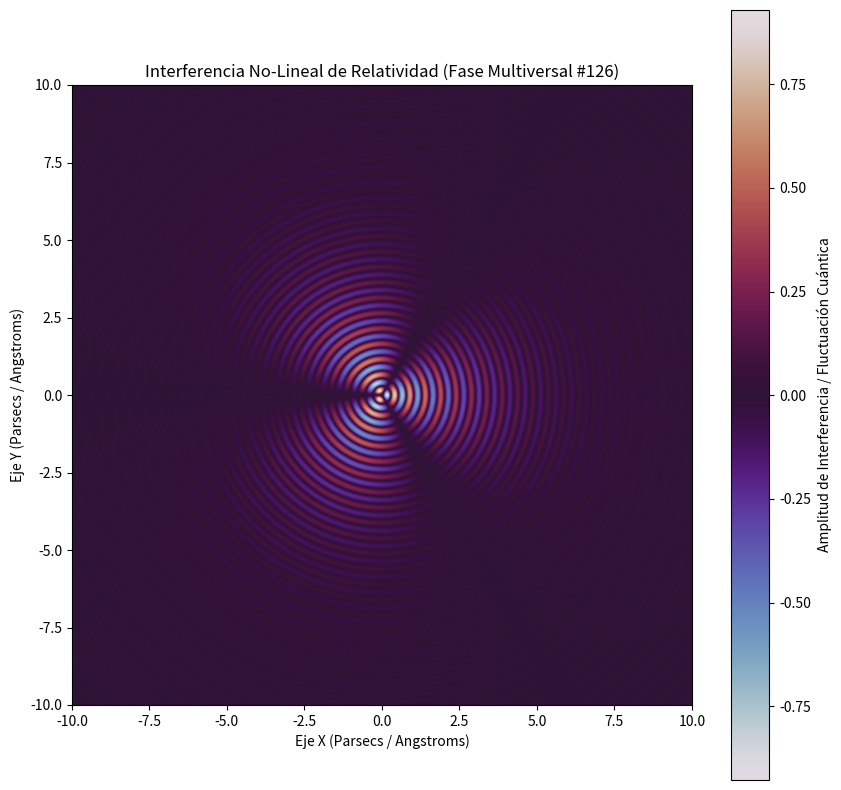

Python code for this plot:
%matplotlib inline
# Simulación Multiversal: Relatividad - Variante 126
import numpy as np
import matplotlib.pyplot as plt

# Parámetros Físicos No-Lineales
omega_1 = 12.648
omega_2 = 1.519
lambda_decay = 0.42
phase_shift = 2.627

x = np.linspace(-10, 10, 800)
y = np.linspace(-10, 10, 800)
X, Y = np.meshgrid(x, y)

# Dinámica de Fluidos / Campos Tensor-Escalares (Fase Multiversal)
R = np.sqrt(X**2 + Y**2) + 1e-5
Z = (np.sin(omega_1 * R + phase_shift) * np.cos(omega_2 * np.arctan2(Y, X))) * np.exp(-lambda_decay * R)

plt.figure(figsize=(10, 10))
plt.imshow(Z, cmap='twilight', extent=[-10, 10, -10, 10], origin='lower')
plt.colorbar(label='Amplitud de Interferencia / Fluctuación Cuántica')
plt.title(r'Interferencia No-Lineal de Relatividad (Fase Multiversal #126)')
plt.xlabel('Eje X (Parsecs / Angstroms)')
plt.ylabel('Eje Y (Parsecs / Angstroms)')
plt.show()
